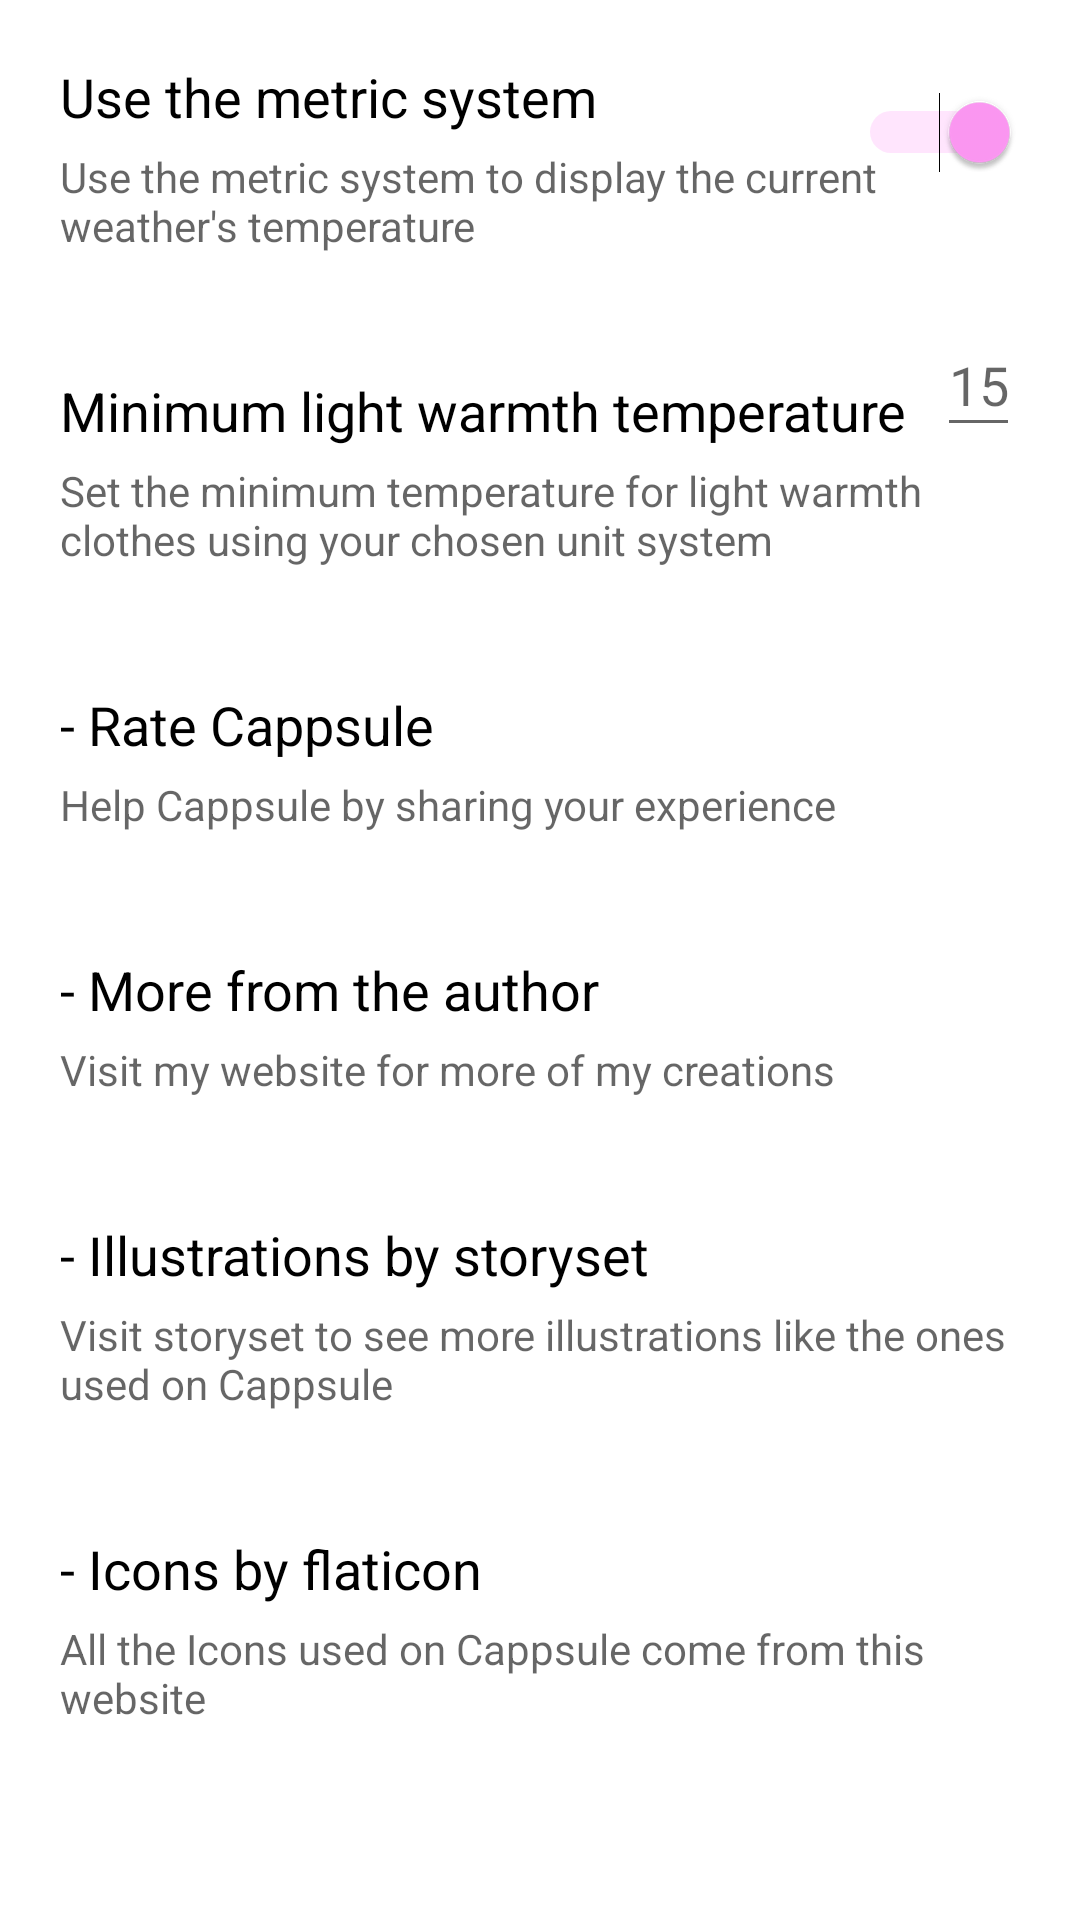

Reconstruct the res/layout file that produces this screen, plus the resources it refers to.
<!-- AndroidManifest.xml: application theme Theme.Cappsule -->
<!-- res/layout/fragment_settings.xml -->
<?xml version="1.0" encoding="utf-8"?>
<FrameLayout xmlns:android="http://schemas.android.com/apk/res/android"
             xmlns:app="http://schemas.android.com/apk/res-auto" xmlns:tools="http://schemas.android.com/tools"
             android:layout_width="match_parent"
             android:layout_height="match_parent"
             tools:context=".fragment.Settings">
    <androidx.constraintlayout.widget.ConstraintLayout
        android:layout_width="match_parent"
        android:layout_height="match_parent" android:layout_margin="20dp">

        <TextView
            android:id="@+id/textView"
            android:layout_width="wrap_content"
            android:layout_height="wrap_content" android:text="@string/useMetric"
            android:textAppearance="@style/TextAppearance.AppCompat.Medium"
            android:textColor="?attr/colorOnBackground" app:layout_constraintStart_toStartOf="parent"
            app:layout_constraintTop_toTopOf="parent"/>
        <Switch
            android:id="@+id/metricSwitch"
            android:layout_width="wrap_content"
            android:layout_height="wrap_content" android:checked="true"
            android:minWidth="48dp" android:minHeight="48dp" app:layout_constraintEnd_toEndOf="parent"
            app:layout_constraintTop_toTopOf="parent"/>
        <TextView
            android:id="@+id/textView2"
            android:layout_width="wrap_content"
            android:layout_height="wrap_content" android:layout_marginTop="5dp"
            android:text="@string/useMetricExp"
            android:textAppearance="@style/TextAppearance.AppCompat.Small"
            android:textColor="@color/material_on_surface_emphasis_medium"
            app:layout_constraintStart_toStartOf="parent" app:layout_constraintTop_toBottomOf="@+id/textView"/>
        <TextView
            android:id="@+id/textView3"
            android:layout_width="wrap_content"
            android:layout_height="wrap_content" android:layout_marginTop="40dp"
            android:text="@string/min_temp" android:textAppearance="@style/TextAppearance.AppCompat.Medium"
            android:textColor="?attr/colorOnBackground"
            app:layout_constraintStart_toStartOf="parent" app:layout_constraintTop_toBottomOf="@+id/textView2"/>
        <TextView
            android:id="@+id/textView6"
            android:layout_width="wrap_content"
            android:layout_height="wrap_content" android:layout_marginTop="5dp"
            android:text="@string/min_temp_summary" android:textAppearance="@style/TextAppearance.AppCompat.Small"
            android:textColor="@color/material_on_surface_emphasis_medium"
            app:layout_constraintStart_toStartOf="parent"
            app:layout_constraintTop_toBottomOf="@+id/textView3"/>
        <EditText
            android:id="@+id/minTemp"
            android:layout_width="0dp"
            android:layout_height="0dp"
            android:layout_marginStart="10dp"
            android:layout_marginTop="20dp"
            android:layout_marginBottom="5dp" android:autofillHints="@string/min_temp_summary"
            android:ems="10" android:hint="@string/minTempValue"
            android:inputType="numberSigned" android:textAlignment="center"
            app:layout_constraintBottom_toTopOf="@+id/textView6"
            app:layout_constraintEnd_toStartOf="@+id/settingsUnit" app:layout_constraintStart_toEndOf="@+id/textView3"
            app:layout_constraintTop_toBottomOf="@+id/textView2" tools:ignore="TouchTargetSizeCheck"/>
        <TextView
            android:id="@+id/settingsUnit"
            android:layout_width="wrap_content"
            android:layout_height="0dp" android:layout_marginTop="20dp"
            android:layout_marginBottom="5dp"
            android:gravity="center"
            android:textAppearance="@style/TextAppearance.AppCompat.Medium"
            android:textColor="?attr/colorOnBackground" app:layout_constraintBottom_toTopOf="@+id/textView6"
            app:layout_constraintEnd_toEndOf="parent"
            app:layout_constraintStart_toEndOf="@+id/minTemp" app:layout_constraintTop_toBottomOf="@+id/textView2"/>
        <TextView
            android:id="@+id/rate"
            android:layout_width="wrap_content"
            android:layout_height="wrap_content" android:layout_marginTop="40dp"
            android:text="@string/rate" android:textAppearance="@style/TextAppearance.AppCompat.Medium"
            android:textColor="?attr/colorOnBackground"
            app:layout_constraintStart_toStartOf="parent" app:layout_constraintTop_toBottomOf="@+id/textView6"/>
        <TextView
            android:id="@+id/textView8"
            android:layout_width="wrap_content"
            android:layout_height="wrap_content" android:layout_marginTop="5dp"
            android:text="@string/RateExp" android:textAppearance="@style/TextAppearance.AppCompat.Small"
            android:textColor="@color/material_on_surface_emphasis_medium"
            app:layout_constraintStart_toStartOf="parent"
            app:layout_constraintTop_toBottomOf="@+id/rate"/>
        <TextView
            android:id="@+id/more"
            android:layout_width="wrap_content"
            android:layout_height="wrap_content" android:layout_marginTop="40dp"
            android:text="@string/more_from_me"
            android:textAppearance="@style/TextAppearance.AppCompat.Medium"
            android:textColor="?attr/colorOnBackground"
            app:layout_constraintStart_toStartOf="parent" app:layout_constraintTop_toBottomOf="@+id/textView8"/>
        <TextView
            android:id="@+id/textView10"
            android:layout_width="wrap_content"
            android:layout_height="wrap_content" android:layout_marginTop="5dp"
            android:text="@string/moreExp"
            android:textAppearance="@style/TextAppearance.AppCompat.Small"
            android:textColor="@color/material_on_surface_emphasis_medium"
            app:layout_constraintStart_toStartOf="parent"
            app:layout_constraintTop_toBottomOf="@+id/more"/>
        <TextView
            android:id="@+id/ill"
            android:layout_width="wrap_content"
            android:layout_height="wrap_content"
            android:layout_marginTop="40dp" android:text="@string/credits"
            android:textAppearance="@style/TextAppearance.AppCompat.Medium"
            android:textColor="?attr/colorOnBackground"
            app:layout_constraintStart_toStartOf="parent" app:layout_constraintTop_toBottomOf="@+id/textView10"/>
        <TextView
            android:id="@+id/textView12"
            android:layout_width="wrap_content"
            android:layout_height="wrap_content"
            android:layout_marginTop="5dp" android:text="@string/creditsExp"
            android:textAppearance="@style/TextAppearance.AppCompat.Small"
            android:textColor="@color/material_on_surface_emphasis_medium"
            app:layout_constraintStart_toStartOf="parent"
            app:layout_constraintTop_toBottomOf="@+id/ill"/>
        <TextView
            android:id="@+id/icons"
            android:layout_width="wrap_content"
            android:layout_height="wrap_content"
            android:layout_marginTop="40dp" android:text="@string/CreditsIcons"
            android:textAppearance="@style/TextAppearance.AppCompat.Medium"
            android:textColor="?attr/colorOnBackground"
            app:layout_constraintStart_toStartOf="parent" app:layout_constraintTop_toBottomOf="@+id/textView12"/>
        <TextView
            android:layout_width="wrap_content"
            android:layout_height="wrap_content"
            android:layout_marginTop="5dp" android:text="@string/creditsIconsExp"
            android:textAppearance="@style/TextAppearance.AppCompat.Small"
            android:textColor="@color/material_on_surface_emphasis_medium"
            app:layout_constraintStart_toStartOf="parent"
            app:layout_constraintTop_toBottomOf="@+id/icons"/>
    </androidx.constraintlayout.widget.ConstraintLayout>
</FrameLayout>
<!-- resources referenced by this layout -->
<resources>
  <string name="CreditsIcons">- Icons by flaticon</string>
  <string name="RateExp">Help Cappsule by sharing your experience</string>
  <string name="credits">- Illustrations by storyset</string>
  <string name="creditsExp">Visit storyset to see more illustrations like the ones used on Cappsule</string>
  <string name="creditsIconsExp">All the Icons used on Cappsule come from this website</string>
  <string name="minTempValue">15</string>
  <string name="min_temp">Minimum light warmth temperature</string>
  <string name="min_temp_summary">Set the minimum temperature for light warmth clothes using your chosen unit system
      </string>
  <string name="moreExp">Visit my website for more of my creations</string>
  <string name="more_from_me">- More from the author</string>
  <string name="rate">- Rate Cappsule</string>
  <string name="useMetric">Use the metric system</string>
  <string name="useMetricExp">Use the metric system to display the current weather\'s temperature</string>
  <style name="Theme.Cappsule" parent="Theme.MaterialComponents.DayNight.NoActionBar">
          
          <item name="colorPrimary">@color/black</item>
          <item name="colorPrimaryVariant">@color/mauveDark</item>
          <item name="colorOnPrimary">@color/white</item>
          
          <item name="colorSecondary">@color/pink</item>
          <item name="colorSecondaryVariant">@color/pinkLight</item>
          <item name="colorOnSecondary">@color/black</item>
          
          <item name="android:statusBarColor" tools:targetApi="l">@color/white</item>
          <item name="android:windowLightStatusBar">true</item>
          
          <item name="android:colorBackground">@color/white</item>
          <item name="colorOnBackground">@color/black</item>
          
          <item name="colorSurface">@color/greyLight</item>
          <item name="colorOnSurface">@color/black</item>
          
          <item name="colorError">@color/red</item>
          <item name="colorOnError">@color/white</item>
          
          <item name="android:navigationBarColor">@color/mauve</item>
          <item name="android:windowLightNavigationBar" tools:targetApi="27">true</item>
          <item name="android:windowAnimationStyle">@null</item>
          
          <item name="selected_background">@drawable/selected_background</item>
          <item name="dialogCornerRadius">10dp</item>
      </style>
  <color name="black">#000000</color>
  <color name="mauveDark">#380032</color>
  <color name="white">#ffffff</color>
  <color name="pink">#ff99f5</color>
  <color name="pinkLight">#ffcbff</color>
  <color name="greyLight">#F2F2F2</color>
  <color name="red">#B00020</color>
  <color name="mauve">#66005c</color>
  <!-- drawable selected_background (drawable) -->
  <?xml version="1.0" encoding="utf-8"?>
  <selector xmlns:android="http://schemas.android.com/apk/res/android">
      <item android:drawable="@color/pinkLight" android:state_checked="true" android:state_activated="true"
          android:state_active="true" android:state_selected="true"/>
      <item android:drawable="@android:color/transparent"/>
  </selector>
</resources>
